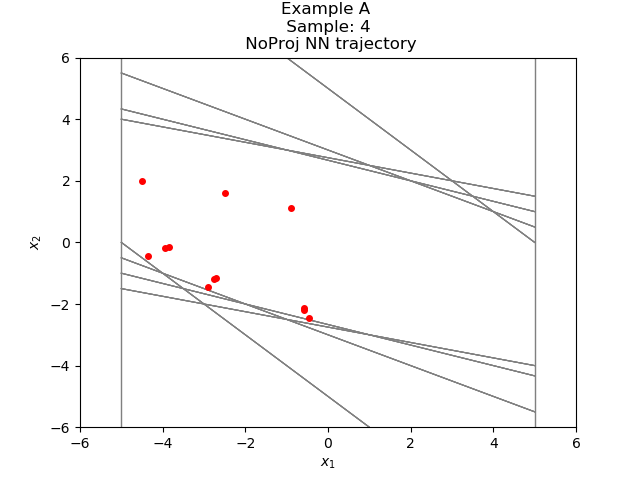

Values plotted in this chart, from the file beside it:
-4.551450584136582656e-01, -2.450865407894203152e+00
-2.906010568141937256e+00, -1.451466679573059082e+00
-4.357477307319641113e+00, -4.509524106979370117e-01
